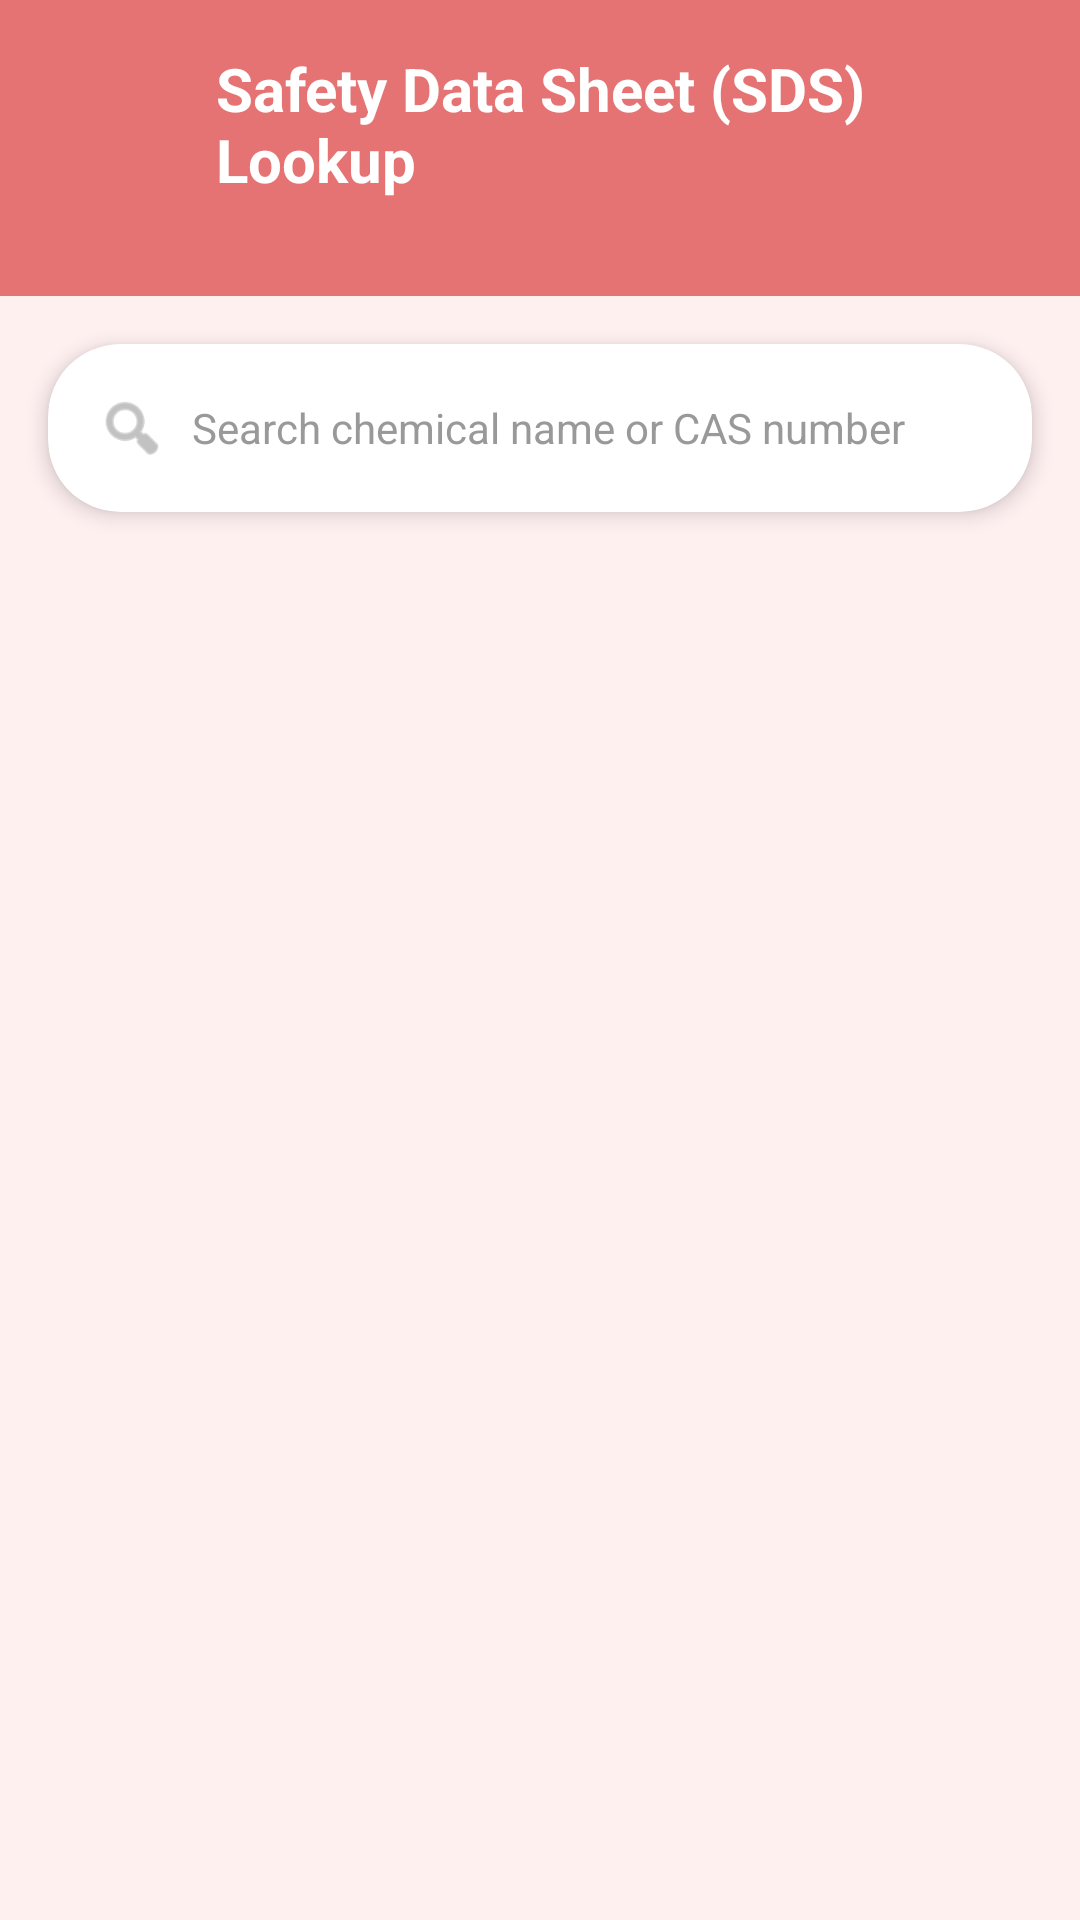

Layout XML and referenced resources for this Android screen:
<!-- AndroidManifest.xml: application theme Theme.KnowledgeManagerSystems -->
<!-- res/layout/activity_sds_lookup.xml -->
<?xml version="1.0" encoding="utf-8"?>
<androidx.coordinatorlayout.widget.CoordinatorLayout xmlns:android="http://schemas.android.com/apk/res/android"
    xmlns:app="http://schemas.android.com/apk/res-auto"
    xmlns:tools="http://schemas.android.com/tools"
    android:layout_width="match_parent"
    android:layout_height="match_parent"
    android:background="#FFF0F0"
    tools:context=".controller.SDSLookupActivity">

    <LinearLayout
        android:orientation="vertical"
        android:layout_width="match_parent"
        android:layout_height="match_parent">

        
        <LinearLayout
            android:orientation="vertical"
            android:layout_width="match_parent"
            android:layout_height="wrap_content"
            android:background="@color/pink_500"
            android:padding="16dp">

            
            <LinearLayout
                android:orientation="horizontal"
                android:layout_width="match_parent"
                android:layout_height="wrap_content"
                android:gravity="center_vertical"
                android:layout_marginBottom="16dp">

                <ImageButton
                    android:id="@+id/btnBack"
                    android:layout_width="48dp"
                    android:layout_height="48dp"
                    android:src="@drawable/ic_arrow_back"
                    android:background="?attr/selectableItemBackgroundBorderless"
                    app:tint="@android:color/white"
                    android:contentDescription="Back"
                    android:padding="12dp"/>

                <TextView
                    android:layout_width="wrap_content"
                    android:layout_height="wrap_content"
                    android:text="Safety Data Sheet (SDS) Lookup"
                    android:textColor="@android:color/white"
                    android:textSize="20sp"
                    android:textStyle="bold"
                    android:layout_marginStart="8dp"/>

            </LinearLayout>

        </LinearLayout>

        
        <androidx.cardview.widget.CardView
            android:layout_width="match_parent"
            android:layout_height="wrap_content"
            app:cardCornerRadius="24dp"
            app:cardElevation="4dp"
            android:layout_margin="16dp">

            <LinearLayout
                android:orientation="horizontal"
                android:layout_width="match_parent"
                android:layout_height="wrap_content"
                android:gravity="center_vertical"
                android:padding="4dp">

                <ImageView
                    android:layout_width="24dp"
                    android:layout_height="24dp"
                    android:src="@android:drawable/ic_menu_search"
                    android:layout_marginStart="12dp"
                    android:layout_marginEnd="8dp"
                    app:tint="#999999"
                    android:contentDescription="Search icon"/>

                <EditText
                    android:id="@+id/searchViewSDS"
                    android:layout_width="0dp"
                    android:layout_height="48dp"
                    android:layout_weight="1"
                    android:hint="Search chemical name or CAS number"
                    android:textColorHint="#999999"
                    android:textSize="14sp"
                    android:background="@android:color/transparent"
                    android:inputType="text"
                    android:imeOptions="actionSearch"
                    android:paddingEnd="12dp"
                    android:paddingStart="0dp"/>

            </LinearLayout>

        </androidx.cardview.widget.CardView>

        
        <androidx.recyclerview.widget.RecyclerView
            android:id="@+id/recyclerViewSDS"
            android:layout_width="match_parent"
            android:layout_height="0dp"
            android:layout_weight="1"
            android:padding="16dp"
            android:clipToPadding="false"/>

        
        <LinearLayout
            android:id="@+id/emptyStateView"
            android:layout_width="match_parent"
            android:layout_height="0dp"
            android:layout_weight="1"
            android:gravity="center"
            android:orientation="vertical"
            android:padding="32dp"
            android:visibility="gone">

            <ImageView
                android:layout_width="120dp"
                android:layout_height="120dp"
                android:layout_marginBottom="16dp"
                android:contentDescription="No results"
                android:src="@android:drawable/ic_menu_search"
                app:tint="#CCCCCC" />

            <TextView
                android:layout_width="wrap_content"
                android:layout_height="wrap_content"
                android:gravity="center"
                android:text="Search for a chemical"
                android:textColor="#666666"
                android:textSize="16sp" />

            <TextView
                android:layout_width="wrap_content"
                android:layout_height="wrap_content"
                android:layout_marginTop="8dp"
                android:gravity="center"
                android:text="Enter chemical name or CAS number"
                android:textColor="#999999"
                android:textSize="14sp" />

        </LinearLayout>

    </LinearLayout>

    
    <FrameLayout
        android:id="@+id/loadingView"
        android:layout_width="match_parent"
        android:layout_height="match_parent"
        android:background="#80000000"
        android:visibility="gone"
        android:clickable="true"
        android:focusable="true">

        <ProgressBar
            android:layout_width="wrap_content"
            android:layout_height="wrap_content"
            android:layout_gravity="center"
            android:indeterminateTint="@color/pink_500"/>

    </FrameLayout>

    
    <FrameLayout
        android:id="@+id/pdfContainer"
        android:layout_width="match_parent"
        android:layout_height="match_parent"
        android:background="#CC000000"
        android:visibility="gone">

        <ImageView
            android:id="@+id/pdfImageView"
            android:layout_width="match_parent"
            android:layout_height="match_parent"
            android:scaleType="fitCenter"
            android:background="@android:color/white"/>

        <LinearLayout
            android:layout_width="match_parent"
            android:layout_height="wrap_content"
            android:orientation="horizontal"
            android:layout_gravity="top|end"
            android:gravity="end"
            android:padding="16dp">

            <Button
                android:id="@+id/btnPrevPage"
                android:layout_width="wrap_content"
                android:layout_height="wrap_content"
                android:text="Prev" />

            <Button
                android:id="@+id/btnNextPage"
                android:layout_width="wrap_content"
                android:layout_height="wrap_content"
                android:text="Next"
                android:layout_marginStart="8dp" />

            <Button
                android:id="@+id/btnClosePdf"
                android:layout_width="wrap_content"
                android:layout_height="wrap_content"
                android:text="Close"
                android:layout_marginStart="8dp"/>
        </LinearLayout>
    </FrameLayout>


</androidx.coordinatorlayout.widget.CoordinatorLayout>
<!-- resources referenced by this layout -->
<resources>
  <color name="pink_500">#E57373</color>
  <style name="Theme.KnowledgeManagerSystems" parent="Base.Theme.KnowledgeManagerSystems" />
  <style name="Base.Theme.KnowledgeManagerSystems" parent="Theme.Material3.DayNight.NoActionBar">
          
          
      </style>
</resources>
